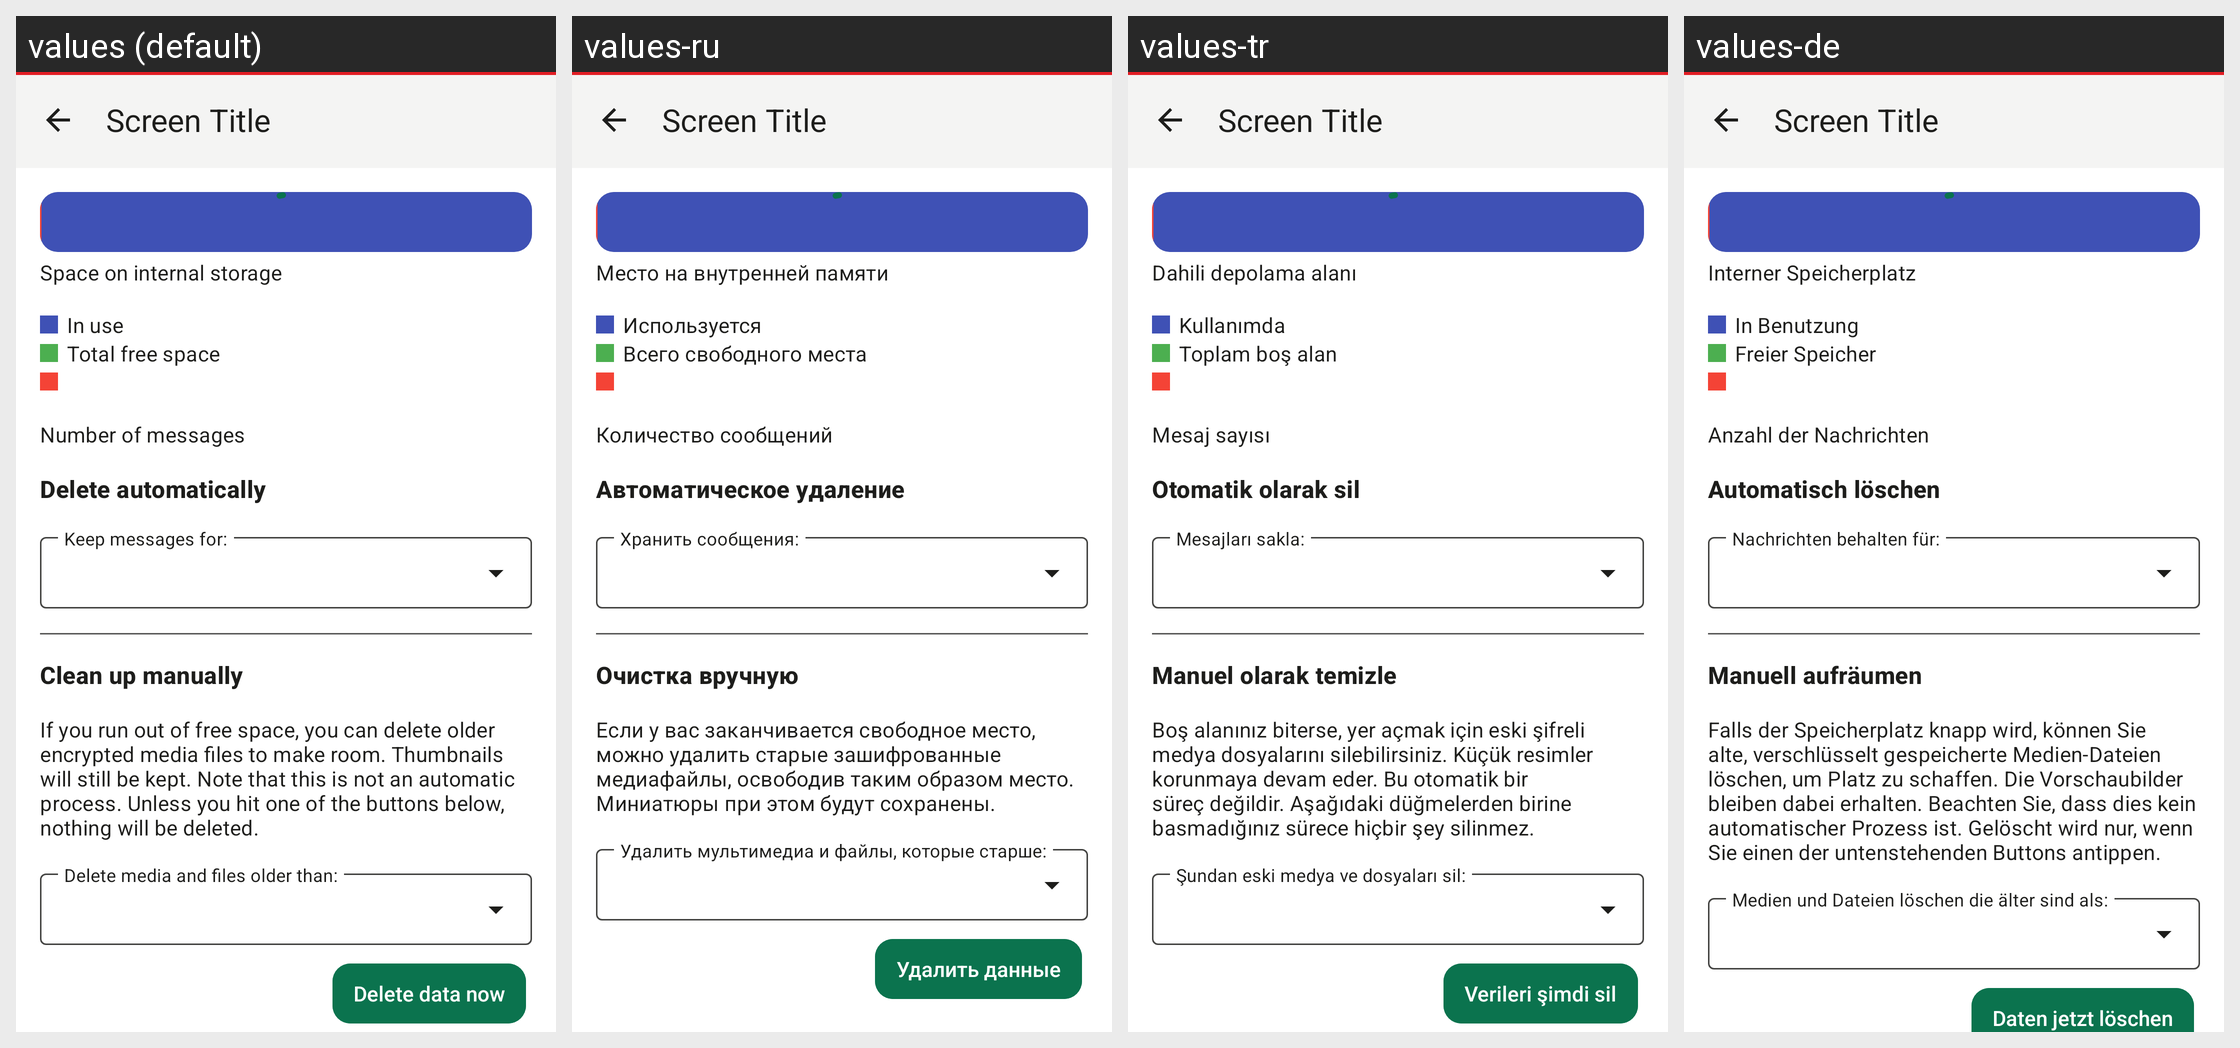

Locale-by-locale string values for the Android screen shown in this grid:
Android screen res/layout/activity_storagemanagement.xml rendered under 4 locales, left to right: values (default), values-ru, values-tr, values-de. Device: Nexus 5 (rendered at 1080×1920; each locale shown at half size, 540×960, under a caption strip naming it); theme Theme.Threema.WithToolbar.
Other locales in the repository, not shown: values-be-rBY, values-bg, values-ca, values-cs, values-es, values-fr, values-gsw, values-hu, values-it, values-ja, values-nl-rNL, values-no, values-pl, values-pt-rBR, values-rm, values-sk, values-uk, values-zh-rCN, values-zh-rTW.
Strings drawn on this screen, with the default value and each locale's value (text and hints the layout hard-codes, and strings that could not be matched under every locale, appear in the picture but are not listed):

storage_total
  values: Space on internal storage
  values-ru: Место на внутренней памяти
  values-tr: Dahili depolama alanı
  values-de: Interner Speicherplatz

storage_total_in_use
  values: In use
  values-ru: Используется
  values-tr: Kullanımda
  values-de: In Benutzung

storage_total_free
  values: Total free space
  values-ru: Всего свободного места
  values-tr: Toplam boş alan
  values-de: Freier Speicher

num_messages
  values: Number of messages
  values-ru: Количество сообщений
  values-tr: Mesaj sayısı
  values-de: Anzahl der Nachrichten

delete_automatically
  values: Delete automatically
  values-ru: Автоматическое удаление
  values-tr: Otomatik olarak sil
  values-de: Automatisch löschen

clean_up_manually
  values: Clean up manually
  values-ru: Очистка вручную
  values-tr: Manuel olarak temizle
  values-de: Manuell aufräumen

storage_explain
  values: If you run out of free space, you can delete older encrypted media files to make room. Thumbnails will still be kept. Note that this is not an automatic process. Unless you hit one of the buttons below, nothing will be deleted.
  values-ru: Если у вас заканчивается свободное место, можно удалить старые зашифрованные медиафайлы, освободив таким образом место. Миниатюры при этом будут сохранены.
  values-tr: Boş alanınız biterse, yer açmak için eski şifreli medya dosyalarını silebilirsiniz. Küçük resimler korunmaya devam eder. Bu otomatik bir süreç değildir. Aşağıdaki düğmelerden birine basmadığınız sürece hiçbir şey silinmez.
  values-de: Falls der Speicherplatz knapp wird, können Sie alte, verschlüsselt gespeicherte Medien-Dateien löschen, um Platz zu schaffen. Die Vorschaubilder bleiben dabei erhalten. Beachten Sie, dass dies kein automatischer Prozess ist. Gelöscht wird nur, wenn Sie einen der untenstehenden Buttons antippen.

delete_data
  values: Delete data now
  values-ru: Удалить данные
  values-tr: Verileri şimdi sil
  values-de: Daten jetzt löschen
